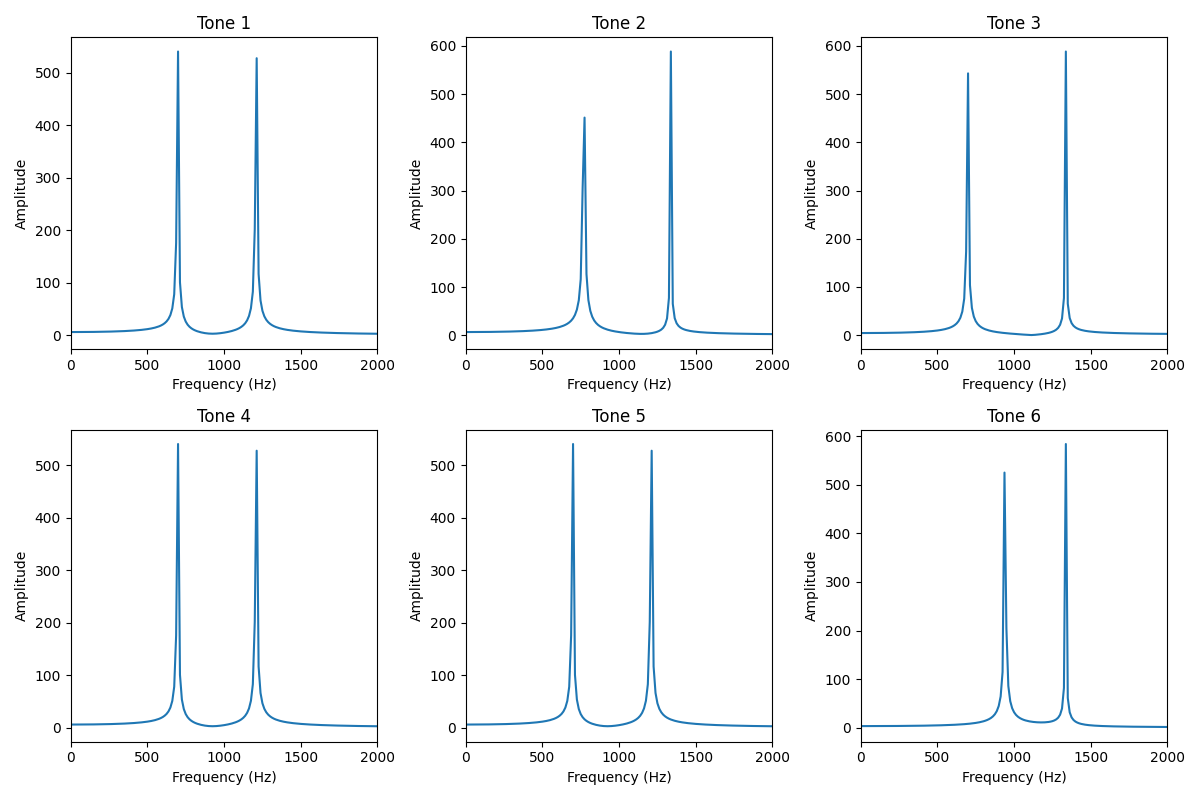

The file beside this chart, header and first rows:
Tone, Frequency (Hz), Magnitude
0, 12.5, 6.474
0, 25.0, 6.479
0, 37.5, 6.488
0, 50.0, 6.501
0, 62.5, 6.517
0, 75.0, 6.537
0, 87.5, 6.561
0, 100.0, 6.589
0, 112.5, 6.621
0, 125.0, 6.658
0, 137.5, 6.698
0, 150.0, 6.743
0, 162.5, 6.792
0, 175.0, 6.847
0, 187.5, 6.906
0, 200.0, 6.97
0, 212.5, 7.04
0, 225.0, 7.116
0, 237.5, 7.199
0, 250.0, 7.287
0, 262.5, 7.383
0, 275.0, 7.487
0, 287.5, 7.598
0, 300.0, 7.719
0, 312.5, 7.848
0, 325.0, 7.988
0, 337.5, 8.14
0, 350.0, 8.304
0, 362.5, 8.481
0, 375.0, 8.673
0, 387.5, 8.882
0, 400.0, 9.11
0, 412.5, 9.358
0, 425.0, 9.631
0, 437.5, 9.93
0, 450.0, 10.26
0, 462.5, 10.62
0, 475.0, 11.03
0, 487.5, 11.49
0, 500.0, 12
0, 512.5, 12.58
0, 525.0, 13.24
0, 537.5, 14.01
0, 550.0, 14.91
0, 562.5, 15.96
0, 575.0, 17.24
0, 587.5, 18.8
0, 600.0, 20.75
0, 612.5, 23.28
0, 625.0, 26.67
0, 637.5, 31.47
0, 650.0, 38.82
0, 662.5, 51.46
0, 675.0, 78.42
0, 687.5, 176.2
0, 700.0, 540.5
0, 712.5, 101.2
0, 725.0, 54.04
0, 737.5, 35.97
0, 750.0, 26.4
... 3,534 more rows
